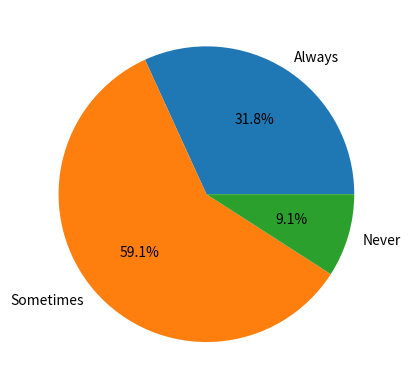

This chart was generated by the following Python code:
import matplotlib.pyplot as plt
from collections import Counter
data = ["Always", "Sometimes", "Sometimes", "Sometimes", "Always", "Sometimes", "Always", "Never", "Sometimes", "Sometimes", "Sometimes", "Always", "Never", "Sometimes", "Always", "Always", "Sometimes", "Sometimes", "Sometimes", "Always", "Sometimes", "Sometimes"]
counter = Counter(data)
counts = list(counter.values())
labels = list(counter.keys())
plt.pie(counts, labels=labels, autopct='%1.1f%%')
plt.savefig('qs4.png', dpi=600, transparent=True, bbox_inches='tight')